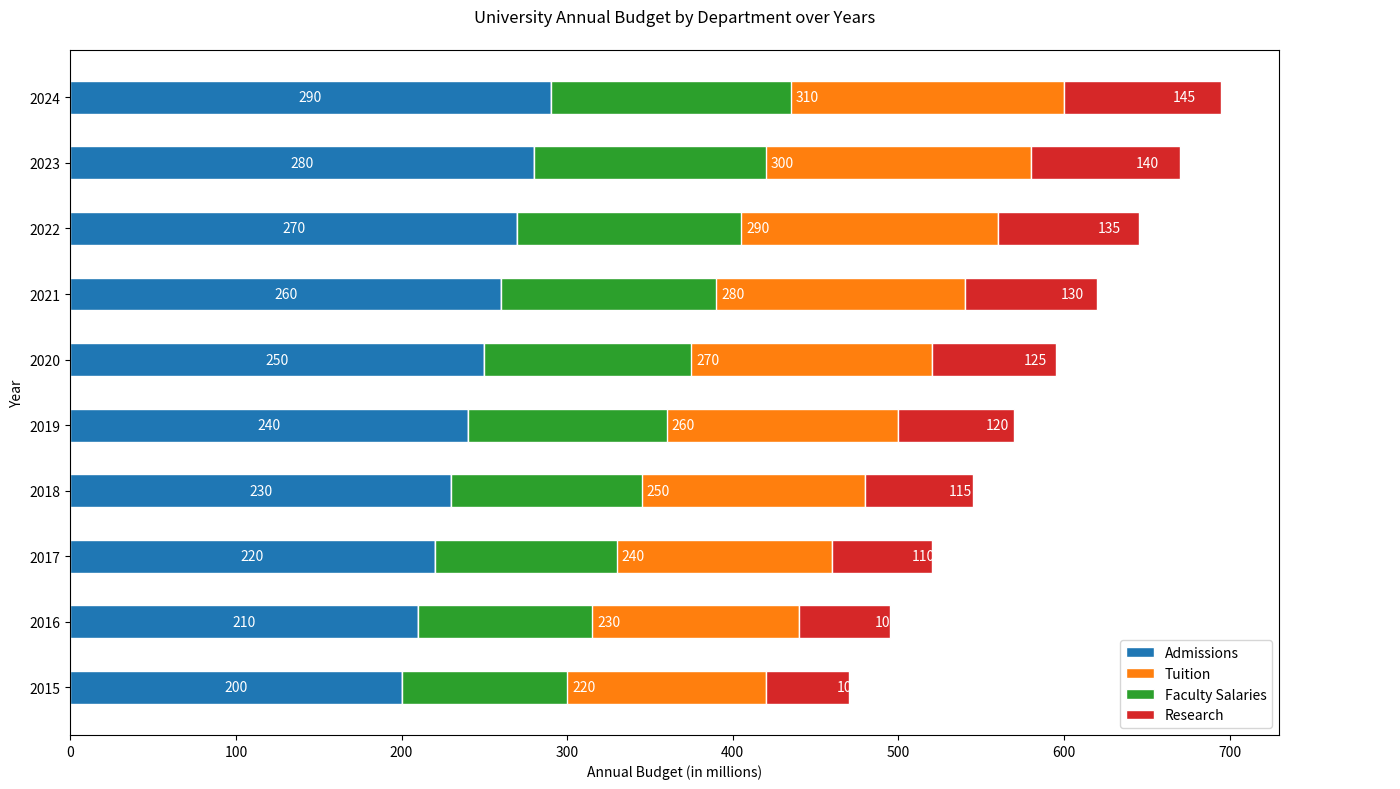

Generate this figure with matplotlib:

import matplotlib.pyplot as plt

# Data from the table provided
years = ['2015', '2016', '2017', '2018', '2019', '2020', '2021', '2022', '2023', '2024']
admissions = [200, 210, 220, 230, 240, 250, 260, 270, 280, 290]
tuition = [220, 230, 240, 250, 260, 270, 280, 290, 300, 310]
faculty_salaries = [100, 105, 110, 115, 120, 125, 130, 135, 140, 145]
research = [50, 55, 60, 65, 70, 75, 80, 85, 90, 95]

# Stacking data
tuition_bottom = [admissions[i] for i in range(len(admissions))]
faculty_salaries_bottom = [tuition_bottom[i] + tuition[i] for i in range(len(tuition))]
research_bottom = [faculty_salaries_bottom[i] + faculty_salaries[i] for i in range(len(faculty_salaries))]

# Setting figure size
plt.figure(figsize=(14, 8))

# Plotting data
bar_height = 0.5
plt.barh(years, admissions, height=bar_height, color='#1f77b4', edgecolor='white', label='Admissions')
plt.barh(years, tuition, left=admissions, height=bar_height, color='#ff7f0e', edgecolor='white', label='Tuition')
plt.barh(years, faculty_salaries, left=tuition_bottom, height=bar_height, color='#2ca02c', edgecolor='white', label='Faculty Salaries')
plt.barh(years, research, left=faculty_salaries_bottom, height=bar_height, color='#d62728', edgecolor='white', label='Research')

# Adding numerical labels
for i in range(len(years)):
    plt.text(admissions[i] / 2, i, str(admissions[i]), ha='center', va='center', color='white')
    plt.text(admissions[i] + tuition[i] / 2, i, str(tuition[i]), ha='center', va='center', color='white')
    plt.text(admissions[i] + tuition[i] + faculty_salaries[i] / 2, i, str(faculty_salaries[i]), ha='center', va='center', color='white')
    plt.text(admissions[i] + tuition[i] + faculty_salaries[i] + research[i] / 2, i, str(research[i]), ha='center', va='center', color='white')

# Adding titles and labels
plt.xlabel('Annual Budget (in millions)')
plt.ylabel('Year')
plt.title('University Annual Budget by Department over Years', pad=20)
plt.legend(loc='lower right')

# Display the plot
plt.tight_layout()
plt.show()
